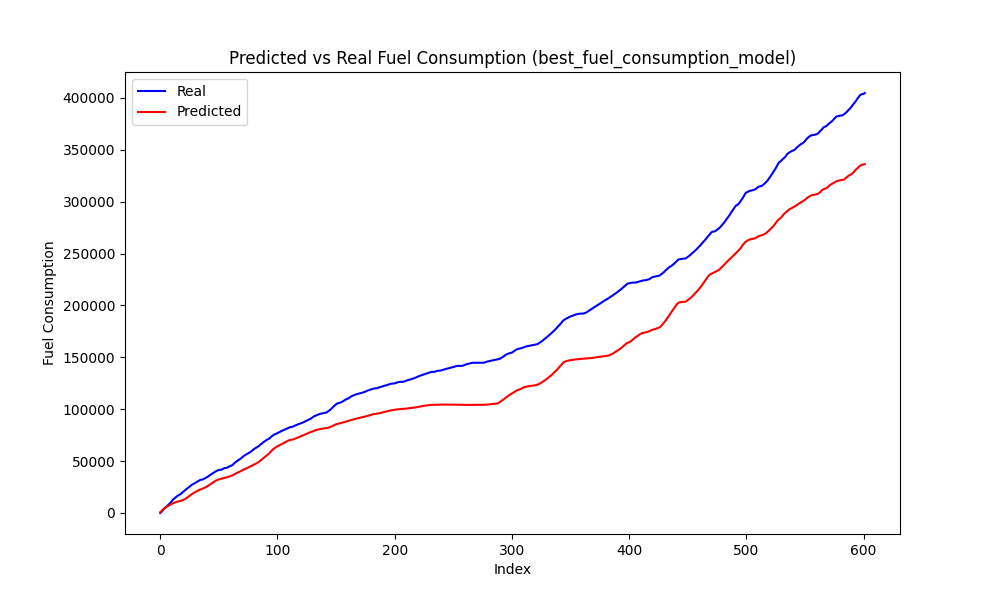

The table this chart was drawn from, first rows:
Speed, Actual, Predicted, Predicted_Diff, Actual_Diff
71, 1032, 1780, 989.6, 1032
71, 2217, 2878, 1098, 1185
72, 3687, 3922, 1044, 1470
72, 4737, 4800, 878.4, 1050
72, 5872, 5583, 783.1, 1135
72, 6780, 6293, 709.3, 908.1
72, 7924, 6951, 658.4, 1144
72, 9041, 7585, 634.2, 1117
72, 10295, 8216, 630.3, 1254
72, 11651, 8840, 624.3, 1356
72, 13047, 9425, 585.5, 1396
72, 13998, 9930, 504.9, 950.6
71, 14993, 10340, 409.6, 995.3
71, 15844, 10707, 366.9, 851.6
70, 16754, 11029, 322.5, 909.1
70, 17289, 11324, 295, 535.7
69, 17934, 11603, 278.7, 644.7
68, 18716, 11928, 324.8, 782.5
68, 19891, 12337, 409.1, 1175
68, 20766, 12803, 465.7, 875.5
67, 21703, 13321, 518.9, 937.1
67, 22644, 13980, 658.2, 940.5
67, 23705, 14781, 801.7, 1061
68, 24451, 15694, 912.4, 746
68, 25324, 16562, 867.7, 873.7
68, 26286, 17382, 820.7, 962.0
68, 27275, 18165, 782.9, 988.8
68, 27772, 18911, 745.8, 496.5
68, 28439, 19612, 701.3, 667.2
68, 29152, 20278, 666.1, 712.9
67, 29871, 20914, 635.5, 719.2
68, 30526, 21552, 638.4, 655.3
67, 31190, 22101, 548.9, 663.8
67, 31782, 22575, 473.6, 592.3
66, 32163, 22970, 395.2, 380.7
65, 32163, 23366, 395.8, 0.0
65, 32731, 23839, 472.9, 567.8
64, 33371, 24377, 538.7, 640.2
64, 34067, 24986, 608.4, 696.4
64, 34564, 25630, 644.8, 496.2
63, 35260, 26321, 690.7, 695.9
63, 36059, 27096, 775, 799.7
64, 37071, 27910, 813.8, 1011
63, 37718, 28671, 761.1, 647.1
63, 38376, 29449, 777.6, 658.1
63, 39082, 30204, 755.1, 706.1
63, 39958, 30899, 695.1, 876.3
63, 40493, 31508, 609.1, 534.4
62, 40992, 32004, 496.2, 499.3
62, 41404, 32407, 403.2, 412.3
61, 41634, 32707, 299.3, 229.7
60, 41634, 32962, 254.9, 0.0
59, 42240, 33227, 264.9, 606.1
59, 42780, 33526, 299.2, 539.3
58, 43289, 33827, 301.4, 509.6
57, 43374, 34140, 313.2, 85.11
57, 43747, 34479, 338.5, 372.7
56, 44331, 34814, 335.5, 584.4
56, 44860, 35161, 346.7, 528.8
55, 45285, 35527, 366, 424.4
... 518 more rows
